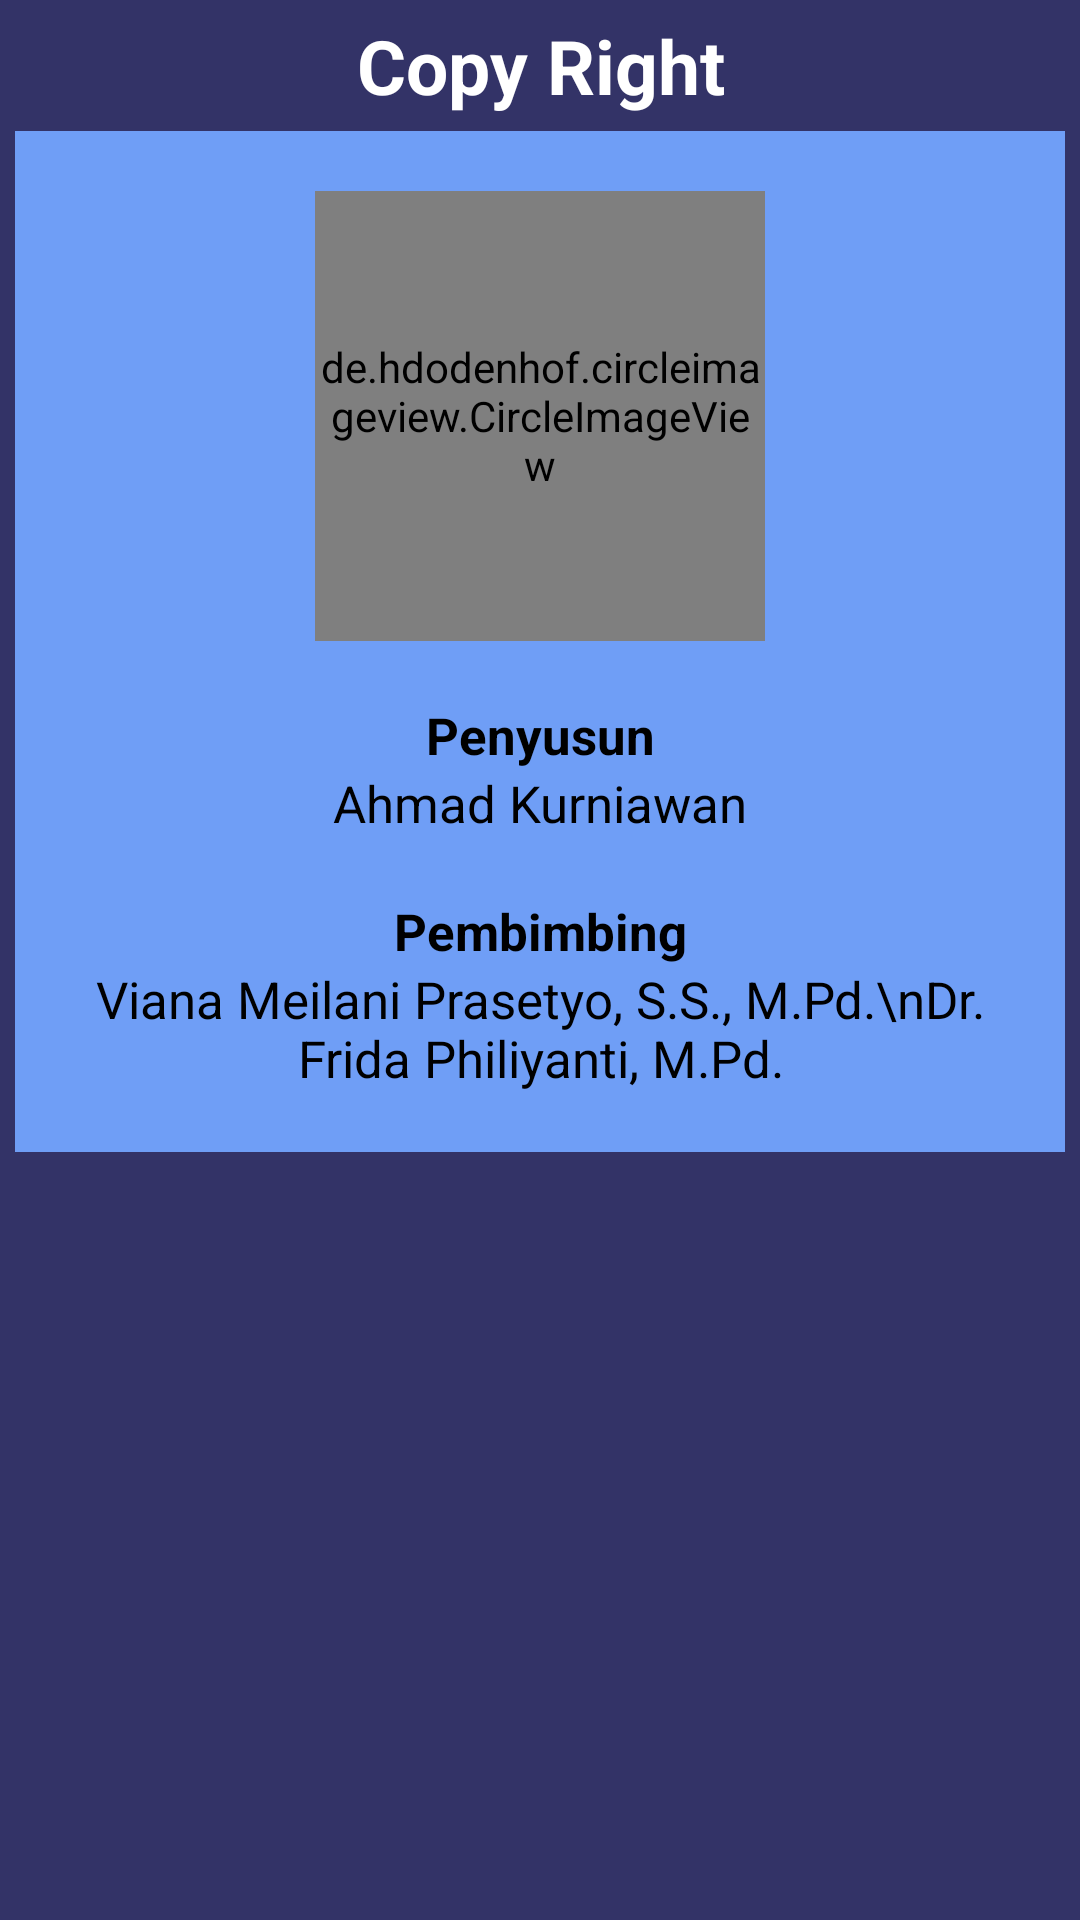

The Android layout XML behind this screen, and the referenced resources:
<!-- AndroidManifest.xml: application theme Theme.KorewaNanda -->
<!-- res/layout/copy_right_modal.xml -->
<?xml version="1.0" encoding="utf-8"?>
<RelativeLayout xmlns:android="http://schemas.android.com/apk/res/android"
    android:layout_width="match_parent"
    android:layout_height="390dp"
    xmlns:app="http://schemas.android.com/apk/res-auto"
    android:padding="5dp"
    android:background="@color/mainColor">

    <TextView
        android:id="@+id/txt_keterangan"
        android:layout_width="match_parent"
        android:layout_height="wrap_content"
        android:text="Copy Right"
        android:textColor="@color/white"
        android:textAlignment="center"
        android:textSize="25sp"
        android:textStyle="bold"
        android:layout_marginBottom="5dp"/>

    <LinearLayout
        android:layout_below="@id/txt_keterangan"
        android:layout_width="match_parent"
        android:layout_height="wrap_content"
        android:background="@color/backColor"
        android:orientation="vertical"
        android:gravity="center_horizontal"
        android:padding="20dp">

        <de.hdodenhof.circleimageview.CircleImageView
            android:layout_width="150dp"
            android:layout_height="150dp"
            android:src="@drawable/logo_kwn"
            android:layout_marginBottom="20dp"/>

        <TextView
            android:layout_width="match_parent"
            android:layout_height="wrap_content"
            android:text="Penyusun"
            android:textColor="@color/black"
            android:textSize="17sp"
            android:textAlignment="center"
            android:textStyle="bold"/>

        <TextView
            android:layout_width="match_parent"
            android:layout_height="wrap_content"
            android:text="Ahmad Kurniawan"
            android:textColor="@color/black"
            android:textSize="17sp"
            android:textAlignment="center"
            android:layout_marginBottom="20dp"/>

        <TextView
            android:layout_width="match_parent"
            android:layout_height="wrap_content"
            android:text="Pembimbing"
            android:textColor="@color/black"
            android:textSize="17sp"
            android:textAlignment="center"
            android:textStyle="bold"/>

        <TextView
            android:layout_width="match_parent"
            android:layout_height="wrap_content"
            android:text="Viana Meilani Prasetyo, S.S., M.Pd.\nDr. Frida Philiyanti, M.Pd."
            android:textColor="@color/black"
            android:textSize="17sp"
            android:textAlignment="center"/>

    </LinearLayout>

</RelativeLayout>
<!-- resources referenced by this layout -->
<resources>
  <color name="backColor">#6f9ef6</color>
  <color name="black">#FF000000</color>
  <color name="mainColor">#333367</color>
  <color name="white">#FFFFFFFF</color>
  <!-- drawable logo_kwn: png bitmap (drawable-v24, 177438 bytes) -->
  <style name="Theme.KorewaNanda" parent="Theme.MaterialComponents.NoActionBar">
          
          <item name="colorPrimary">@color/mainColor</item>
          <item name="colorPrimaryVariant">@color/mainColor</item>
          <item name="colorOnPrimary">@color/backColor</item>
          
          <item name="colorSecondary">@color/mainColor</item>
          <item name="colorSecondaryVariant">@color/mainColor</item>
          <item name="colorOnSecondary">@color/black</item>
          
          <item name="android:statusBarColor" tools:targetApi="l">?attr/colorPrimaryVariant</item>
          
      </style>
</resources>
